Run: headless pygame with SDL's dummy video driver; simulated clock (each Clock.tick advances the game by its frame time, no real sleeping); random seed 0; keys injected as events and as key.get_pressed() state; no mouse input.
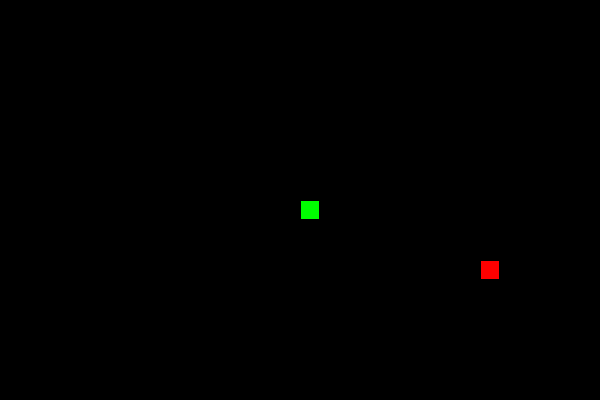
Frame 1 of 4 · flips 1–60 · no input
Frame 2 of 4 · flips 61–180 · tapped SPACE, RETURN · held RIGHT (→), D · screen unchanged from frame 1, image omitted
Frame 3 of 4 · flips 181–300 · held DOWN (↓), S · screen unchanged from frame 2, image omitted
Frame 4 of 4 · flips 301–420 · held LEFT (←), A, UP (↑), W · screen unchanged from frame 3, image omitted

The pygame program that drew these frames:

import pygame
import sys
import random

# Initialize Pygame
pygame.init()

# Constants
SCREEN_WIDTH = 600
SCREEN_HEIGHT = 400
GRID_SIZE = 20
GRID_WIDTH = SCREEN_WIDTH // GRID_SIZE
GRID_HEIGHT = SCREEN_HEIGHT // GRID_SIZE

# Colors
WHITE = (255, 255, 255)
GREEN = (0, 255, 0)
RED = (255, 0, 0)
BLACK = (0, 0, 0)

# Directions
UP = (0, -1)
DOWN = (0, 1)
LEFT = (-1, 0)
RIGHT = (1, 0)

# Snake class
class Snake:
    def __init__(self):
        self.positions = [(GRID_WIDTH // 2, GRID_HEIGHT // 2)]
        self.direction = random.choice([UP, DOWN, LEFT, RIGHT])
        self.grow = False

    def move(self):
        current_head = self.positions[0]
        x, y = self.direction
        new_head = ((current_head[0] + x) % GRID_WIDTH, (current_head[1] + y) % GRID_HEIGHT)
        
        if new_head in self.positions[1:]:
            raise Exception("Game Over")

        self.positions.insert(0, new_head)
        
        if not self.grow:
            self.positions.pop()
        else:
            self.grow = False

    def change_direction(self, new_direction):
        opposite_direction = (-self.direction[0], -self.direction[1])
        if new_direction != opposite_direction:
            self.direction = new_direction

    def grow_snake(self):
        self.grow = True

    def draw(self, surface):
        for pos in self.positions:
            r = pygame.Rect((pos[0] * GRID_SIZE, pos[1] * GRID_SIZE), (GRID_SIZE, GRID_SIZE))
            pygame.draw.rect(surface, GREEN, r)
            pygame.draw.rect(surface, BLACK, r, 1)

# Food class
class Food:
    def __init__(self):
        self.position = (0, 0)
        self.randomize_position()

    def randomize_position(self):
        self.position = (random.randint(0, GRID_WIDTH - 1), random.randint(0, GRID_HEIGHT - 1))

    def draw(self, surface):
        r = pygame.Rect((self.position[0] * GRID_SIZE, self.position[1] * GRID_SIZE), (GRID_SIZE, GRID_SIZE))
        pygame.draw.rect(surface, RED, r)
        pygame.draw.rect(surface, BLACK, r, 1)

# Main function
def game_loop():
    screen = pygame.display.set_mode((SCREEN_WIDTH, SCREEN_HEIGHT))
    clock = pygame.time.Clock()

    snake = Snake()
    food = Food()

    running = True
    while running:
        for event in pygame.event.get():
            if event.type == pygame.QUIT:
                running = False
            elif event.type == pygame.KEYDOWN:
                if event.key == pygame.K_UP:
                    snake.change_direction(UP)
                elif event.key == pygame.K_DOWN:
                    snake.change_direction(DOWN)
                elif event.key == pygame.K_LEFT:
                    snake.change_direction(LEFT)
                elif event.key == pygame.K_RIGHT:
                    snake.change_direction(RIGHT)

        try:
            snake.move()
        except Exception as e:
            print(e)
            running = False

        if snake.positions[0] == food.position:
            snake.grow_snake()
            food.randomize_position()

        screen.fill(BLACK)
        snake.draw(screen)
        food.draw(screen)
        pygame.display.flip()

        clock.tick(10)

    pygame.quit()
    sys.exit()

if __name__ == "__main__":
    game_loop()
